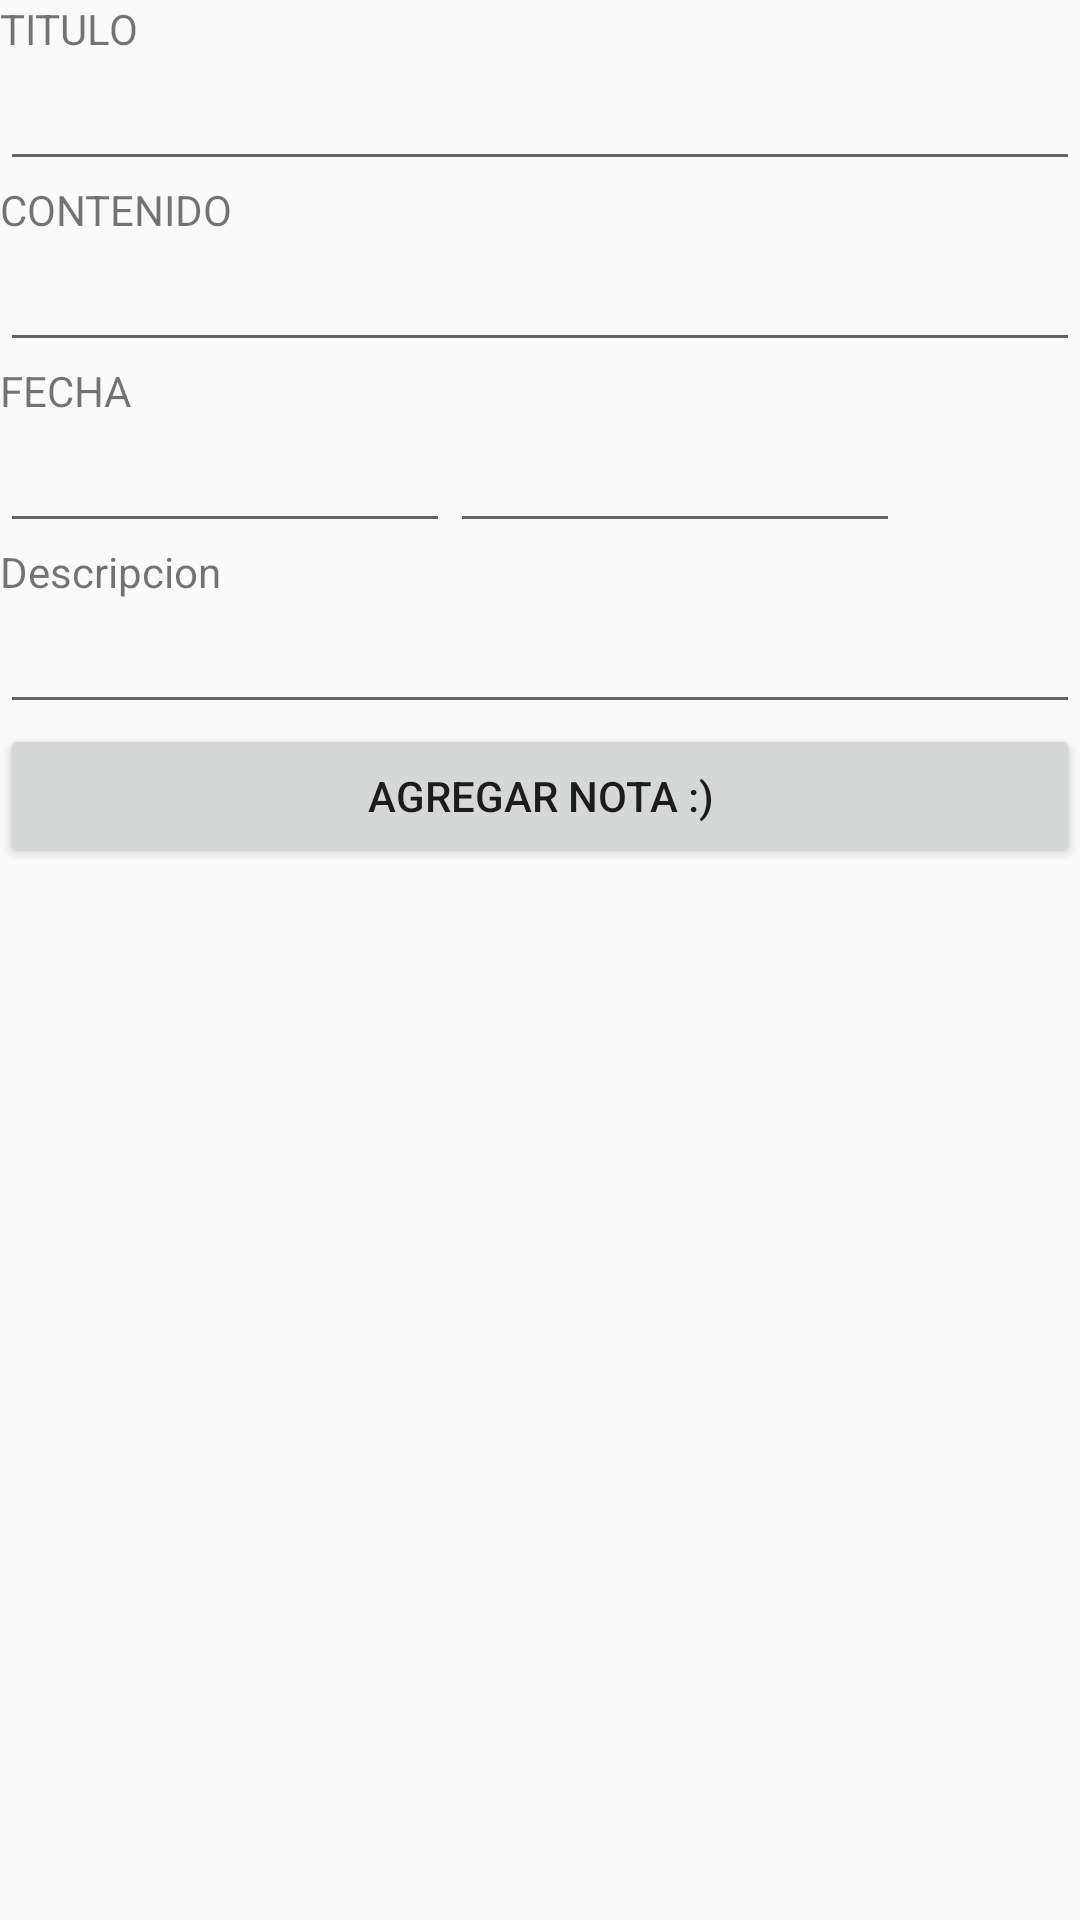

Layout XML and referenced resources for this Android screen:
<!-- AndroidManifest.xml: application theme AppTheme -->
<!-- res/layout/fragment_nota.xml -->
<LinearLayout
    android:layout_width="fill_parent"
    android:layout_height="fill_parent"
    xmlns:android="http://schemas.android.com/apk/res/android"
    android:orientation="vertical"
    >
    <ScrollView
        android:layout_height="fill_parent"
        android:layout_width="fill_parent"
        android:id="@+id/scrollView1"
        >
        <LinearLayout
            android:id="@+id/widget33"
            android:layout_width="fill_parent"
            android:layout_height="fill_parent"
            xmlns:android="http://schemas.android.com/apk/res/android"
            android:orientation="vertical"
            >
            <TextView
                android:id="@+id/txtTitulo"
                android:layout_width="wrap_content"
                android:layout_height="wrap_content"
                android:text="TITULO"
                >
            </TextView>
            <EditText
                android:id="@+id/edTxtTitulo"
                android:layout_width="fill_parent"
                android:layout_height="wrap_content"
                >
            </EditText>
            <TextView
                android:id="@+id/txtContenido"
                android:layout_width="wrap_content"
                android:layout_height="wrap_content"
                android:text="CONTENIDO"
                >
            </TextView>
            <EditText
                android:id="@+id/edTxtContendio"
                android:layout_width="fill_parent"
                android:layout_height="wrap_content"
                >
            </EditText>
            <LinearLayout
                android:id="@+id/widget36"
                android:layout_width="fill_parent"
                android:layout_height="wrap_content"
                xmlns:android="http://schemas.android.com/apk/res/android"
                >
                <TextView
                    android:id="@+id/txtFecha"
                    android:layout_width="150dp"
                    android:layout_height="wrap_content"
                    android:text="FECHA"
                    >
                </TextView>

            </LinearLayout>
            <LinearLayout
                android:id="@+id/widget39"
                android:layout_width="fill_parent"
                android:layout_height="wrap_content"
                xmlns:android="http://schemas.android.com/apk/res/android"
                >

                <EditText
                    android:id="@+id/edTxtModelo"
                    android:layout_width="150dp"
                    android:layout_height="wrap_content"
                    android:inputType="number"
                    >
                </EditText>
                <EditText
                    android:id="@+id/edTxtColor"
                    android:layout_width="150dp"
                    android:layout_height="wrap_content"
                    >
                </EditText>



            </LinearLayout>
            <LinearLayout
                android:layout_width="fill_parent"
                android:layout_height="wrap_content"
                android:orientation="vertical"
                xmlns:android="http://schemas.android.com/apk/res/android"
                >
                <TextView
                    android:id="@+id/txtVwDescripicion"
                    android:layout_width="wrap_content"
                    android:layout_height="wrap_content"
                    android:text="Descripcion"
                    >
                </TextView>
                <EditText
                    android:id="@+id/edTxtDescripcion"
                    android:layout_width="fill_parent"
                    android:layout_height="wrap_content"
                    android:inputType="textMultiLine"
                    >
                </EditText>
            </LinearLayout>
            <LinearLayout
                xmlns:android="http://schemas.android.com/apk/res/android"
                android:layout_width="fill_parent"
                android:layout_height="wrap_content"
                android:orientation="horizontal">

                <Button android:layout_height="wrap_content"
                    android:id="@+id/btnAgregarNota"
                    android:layout_width="fill_parent"
                    android:text="Agregar Nota :)">
                </Button>
            </LinearLayout>
        </LinearLayout>
    </ScrollView>
</LinearLayout>
<!-- resources referenced by this layout -->
<resources>
  <style name="AppTheme" parent="Theme.AppCompat.Light.DarkActionBar">
          
          <item name="colorPrimary">@color/colorPrimary</item>
          <item name="colorPrimaryDark">@color/colorPrimaryDark</item>
          <item name="colorAccent">@color/colorAccent</item>
          <item name="windowActionBar">false</item>
          <item name="windowNoTitle">true</item>
  
      </style>
  <color name="colorPrimary">#3F51B5</color>
  <color name="colorPrimaryDark">#303F9F</color>
  <color name="colorAccent">#FF4081</color>
</resources>
